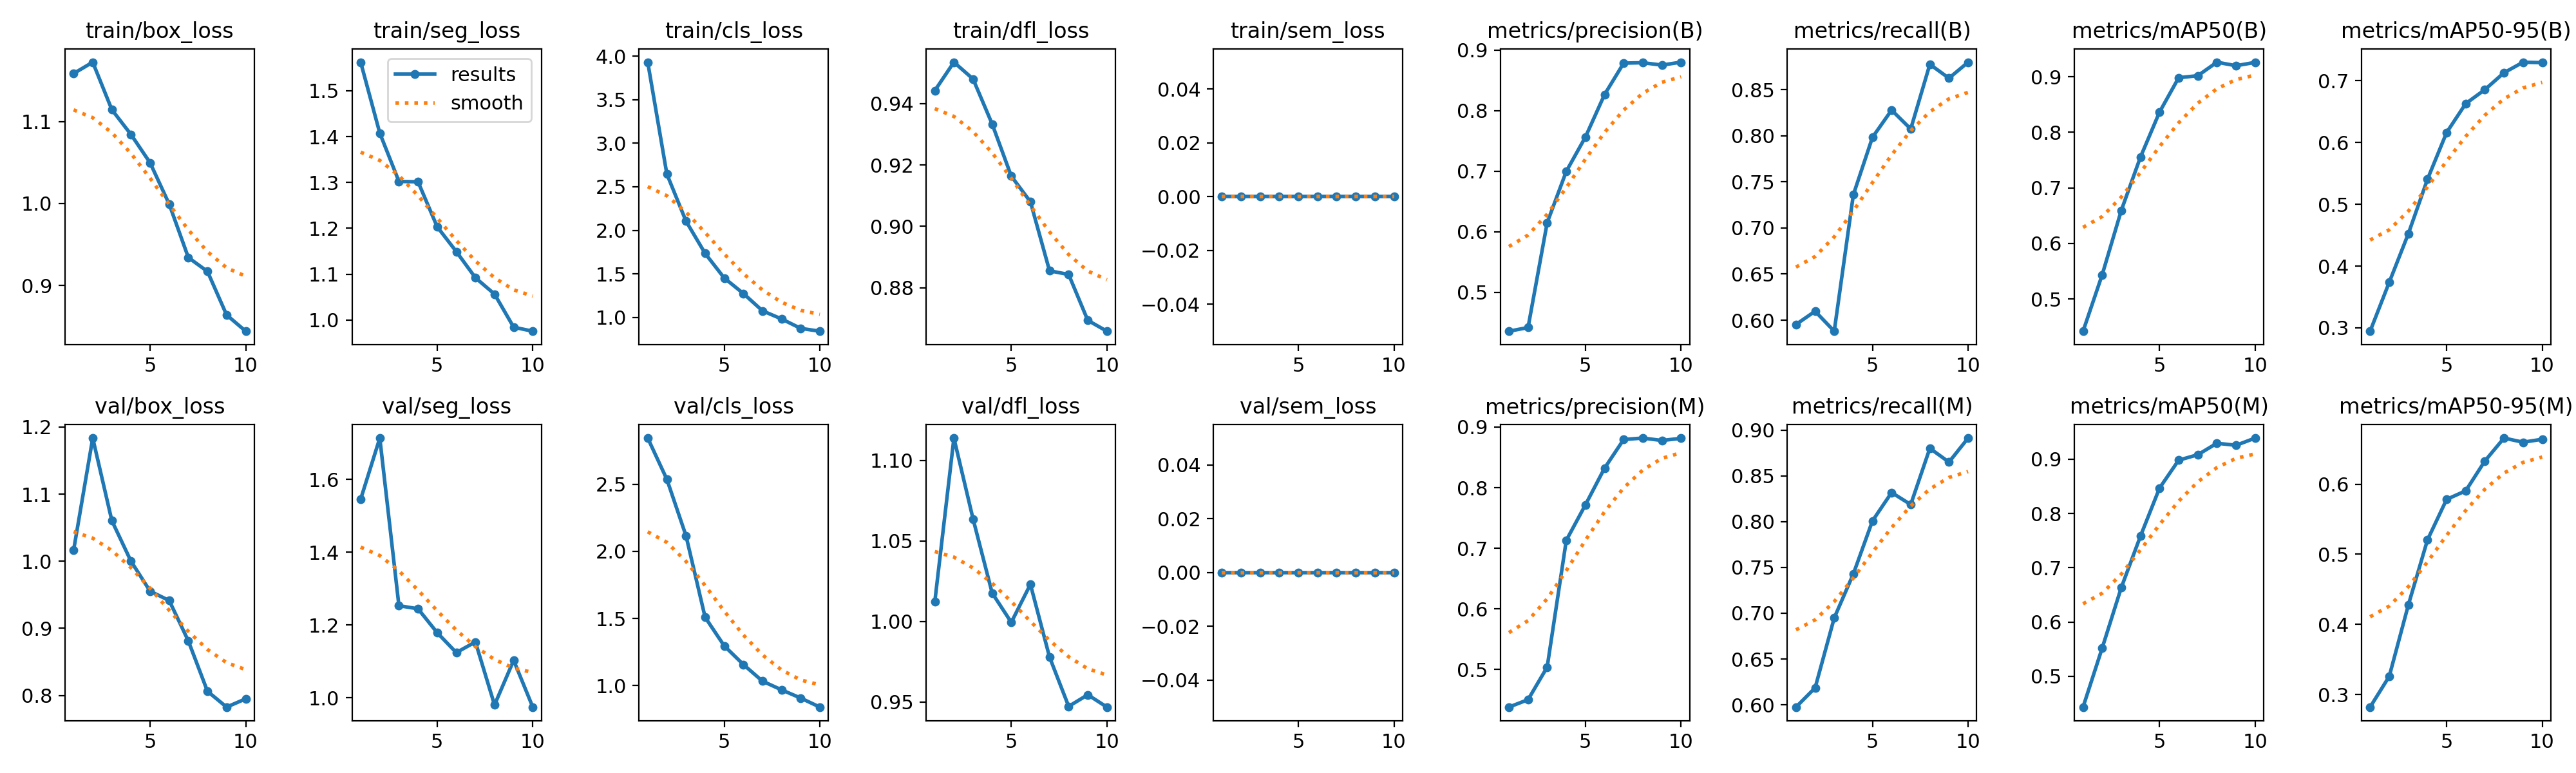

The file beside this chart, header and first rows:
epoch, time, train/box_loss, train/seg_loss, train/cls_loss, train/dfl_loss, train/sem_loss, metrics/precision(B), metrics/recall(B), metrics/mAP50(B), metrics/mAP50-95(B), metrics/precision(M), metrics/recall(M), metrics/mAP50(M), metrics/mAP50-95(M), val/box_loss, val/seg_loss, val/cls_loss, val/dfl_loss, val/sem_loss, lr/pg0, lr/pg1, lr/pg2
1, 36.96, 1.159, 1.562, 3.93, 0.9442, 0, 0.4358, 0.5953, 0.4421, 0.2946, 0.4382, 0.5976, 0.4434, 0.282, 1.016, 1.545, 2.844, 1.012, 0, 0.0004735, 0.0004735, 0.0004735
2, 68.21, 1.173, 1.408, 2.646, 0.9535, 0, 0.4418, 0.6097, 0.5435, 0.3738, 0.4504, 0.6185, 0.5521, 0.3258, 1.184, 1.713, 2.537, 1.114, 0, 0.0008558, 0.0008558, 0.0008558
3, 100, 1.115, 1.302, 2.106, 0.948, 0, 0.615, 0.588, 0.6595, 0.4524, 0.5041, 0.6949, 0.6635, 0.4277, 1.06, 1.253, 2.117, 1.064, 0, 0.001144, 0.001144, 0.001144
4, 130.1, 1.084, 1.301, 1.736, 0.9334, 0, 0.6998, 0.736, 0.7552, 0.5405, 0.7132, 0.743, 0.758, 0.5205, 1, 1.244, 1.509, 1.018, 0, 0.001005, 0.001005, 0.001005
5, 160.4, 1.05, 1.203, 1.453, 0.9164, 0, 0.7564, 0.7983, 0.8364, 0.616, 0.7717, 0.8008, 0.8467, 0.5783, 0.9554, 1.179, 1.295, 0.9995, 0, 0.0008631, 0.0008631, 0.0008631
6, 190.1, 0.9992, 1.149, 1.276, 0.908, 0, 0.8266, 0.8278, 0.8982, 0.6628, 0.8322, 0.8317, 0.8981, 0.5905, 0.9414, 1.124, 1.156, 1.023, 0, 0.0007216, 0.0007216, 0.0007216
7, 220, 0.9341, 1.092, 1.077, 0.8855, 0, 0.8785, 0.8073, 0.9018, 0.6855, 0.8794, 0.8186, 0.9081, 0.633, 0.8811, 1.153, 1.032, 0.978, 0, 0.0005802, 0.0005802, 0.0005802
8, 251.1, 0.9171, 1.057, 0.9833, 0.8843, 0, 0.8792, 0.8774, 0.9261, 0.7128, 0.8818, 0.88, 0.9292, 0.6657, 0.8061, 0.9803, 0.9673, 0.9473, 0, 0.0004387, 0.0004387, 0.0004387
9, 281.1, 0.864, 0.9845, 0.8753, 0.8694, 0, 0.8753, 0.8624, 0.9197, 0.7299, 0.8778, 0.8649, 0.9254, 0.6598, 0.7826, 1.103, 0.9061, 0.9546, 0, 0.0002972, 0.0002972, 0.0002972
10, 311.1, 0.8441, 0.9758, 0.8428, 0.8658, 0, 0.88, 0.8797, 0.9258, 0.7291, 0.8813, 0.8912, 0.9387, 0.664, 0.7949, 0.9744, 0.839, 0.9469, 0, 0.0001558, 0.0001558, 0.0001558
